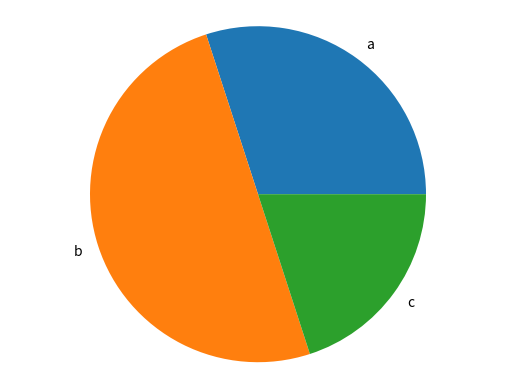

Here is the Python script that generated this plot:
import matplotlib.pyplot as plt

def generate_bar_chart(name, labels, values):
  
  fig, ax = plt.subplots()
  ax.bar(labels, values)
  plt.savefig(f'./imgs/{name}.png')
  plt.close()

def generate_pie_chart(labels, values):

  fig, ax = plt.subplots()
  ax.pie(values, labels=labels)
  ax.axis('equal')
  plt.savefig('chart_pie_final.png')
  plt.close()
  

if __name__ == '__main__':
  labels = ['a', 'b', 'c']
  values = [12, 20, 8]
  #generate_bar_chart(labels, values)
  generate_pie_chart(labels,values)
